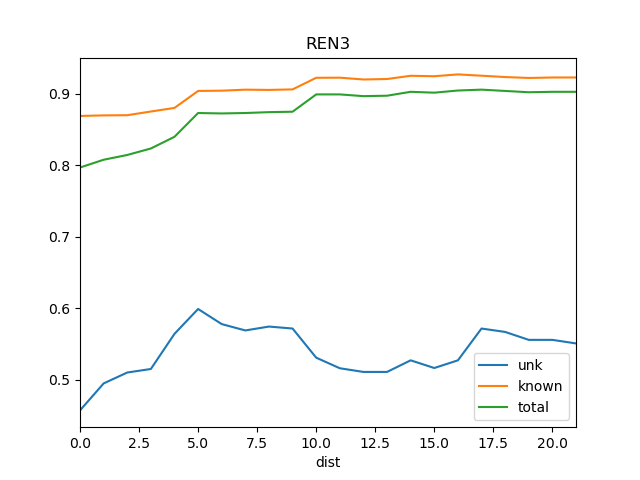

The data file committed next to this chart (first rows):
dist, known, total, train_docs, unk
0, 0.8692, 0.797, {'REN2'}, 0.4567
1, 0.87, 0.8079, {'REN2', 'REN18'}, 0.4945
2, 0.8703, 0.8145, {'WS1', 'REN2', 'REN18'}, 0.5098
3, 0.8754, 0.8236, {'WS1', 'REN2', 'REN1', 'REN18'}, 0.5148
4, 0.8805, 0.84, {'REN18', 'WS1', 'REN14', 'REN1', 'REN2'…, 0.564
5, 0.9042, 0.8733, {'REN18', 'WS1', 'REN14', 'REN8', 'REN1'…, 0.5988
6, 0.9046, 0.8727, {'REN18', 'WS1', 'REN14', 'REN8', 'REN9'…, 0.5776
7, 0.906, 0.8733, {'REN18', 'WS1', 'REN14', 'REN8', 'REN9'…, 0.5687
8, 0.9057, 0.8745, {'REN18', 'WS1', 'REN14', 'REN8', 'REN9'…, 0.5742
9, 0.9064, 0.8752, {'REN18', 'WS1', 'REN14', 'REN8', 'REN9'…, 0.5714
10, 0.9227, 0.8994, {'REN18', 'BS1', 'REN14', 'WS1', 'REN8',…, 0.5306
11, 0.9228, 0.8994, {'REN18', 'St2', 'WS1', 'REN14', 'REN8',…, 0.5158
12, 0.9203, 0.897, {'REN18', 'DSR', 'St2', 'WS1', 'REN14', …, 0.5106
13, 0.921, 0.8976, {'REN18', 'DSR', 'St2', 'WS1', 'SRR1', '…, 0.5106
14, 0.9255, 0.903, {'REN18', 'DSR', 'REN5', 'St2', 'WS1', '…, 0.5269
15, 0.9249, 0.9018, {'REN6', 'REN18', 'DSR', 'REN5', 'St2', …, 0.5161
16, 0.9274, 0.9048, {'REN18', 'REN4', 'DSR', 'REN5', 'St2', …, 0.5269
17, 0.9256, 0.9061, {'REN18', 'DSR', 'St2', 'BS1', 'SRR1', '…, 0.5714
18, 0.9237, 0.9042, {'Ko', 'St2', 'REN10', 'REN19', 'REN2', …, 0.5667
19, 0.9224, 0.9024, {'Ko', 'St2', 'REN10', 'REN2', 'REN19', …, 0.5556
20, 0.9231, 0.903, {'Ko', 'St2', 'REN10', 'REN2', 'REN19', …, 0.5556
21, 0.9231, 0.903, {'Ko', 'St2', 'REN12', 'REN10', 'REN2', …, 0.5506
